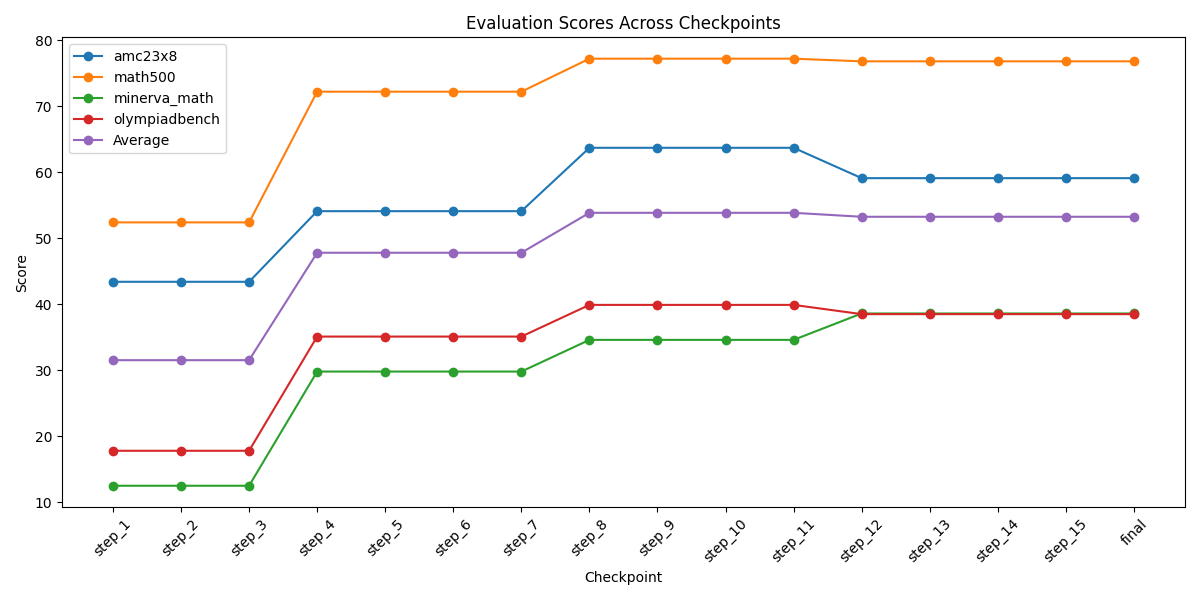

Values plotted in this chart, from the file beside it:
amc23x8, math500, minerva_math, olympiadbench, checkpoint
43.4, 52.4, 12.5, 17.8, step_1
43.4, 52.4, 12.5, 17.8, step_2
43.4, 52.4, 12.5, 17.8, step_3
54.1, 72.2, 29.8, 35.1, step_4
54.1, 72.2, 29.8, 35.1, step_5
54.1, 72.2, 29.8, 35.1, step_6
54.1, 72.2, 29.8, 35.1, step_7
63.7, 77.2, 34.6, 39.9, step_8
63.7, 77.2, 34.6, 39.9, step_9
63.7, 77.2, 34.6, 39.9, step_10
63.7, 77.2, 34.6, 39.9, step_11
59.1, 76.8, 38.6, 38.5, step_12
59.1, 76.8, 38.6, 38.5, step_13
59.1, 76.8, 38.6, 38.5, step_14
59.1, 76.8, 38.6, 38.5, step_15
59.1, 76.8, 38.6, 38.5, final
